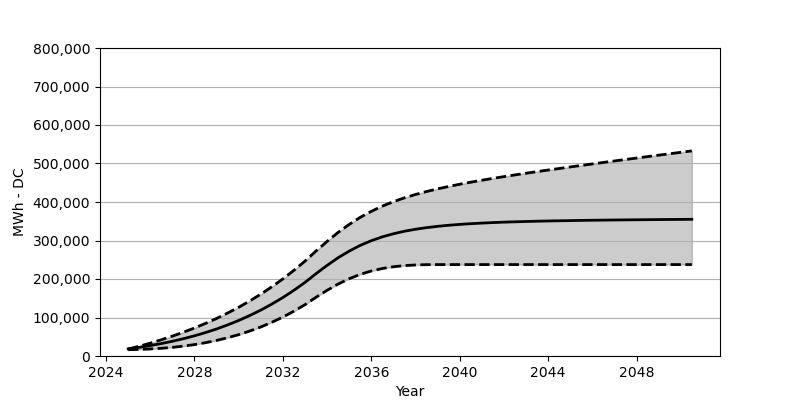

The table this chart was drawn from, first rows:
Date, Low, Base, High
2025-01, 16319, 18566, 17937
2025-07, 17082, 22473, 25349
2026-01, 18298, 27071, 33421
2026-07, 20040, 32266, 42173
2027-01, 22422, 38215, 51575
2027-07, 25617, 44864, 61750
2028-01, 29617, 52410, 72749
2028-07, 34607, 60842, 84687
2029-01, 40452, 70203, 97603
2029-07, 47431, 80707, 111572
2030-01, 55482, 92274, 126612
2030-07, 64822, 105057, 142931
2031-01, 75419, 119190, 160569
2031-07, 87511, 134756, 179641
2032-01, 101129, 151889, 200217
2032-07, 116376, 170662, 222515
2033-01, 133457, 191238, 246586
2033-07, 152590, 213804, 272677
2034-01, 170662, 235411, 297748
2034-07, 186888, 255163, 320984
2035-01, 200753, 272512, 341849
2035-07, 212051, 287274, 360116
2036-01, 220814, 299532, 375827
2036-07, 227277, 309531, 389372
2037-01, 231834, 317551, 400908
2037-07, 234803, 324046, 410866
2038-01, 236483, 329241, 419587
2038-07, 237236, 333365, 427247
2039-01, 237452, 336787, 434092
2039-07, 237462, 339560, 440349
2040-01, 237462, 341808, 446143
2040-07, 237462, 343663, 451483
2041-01, 237462, 345220, 456534
2041-07, 237462, 346560, 461379
2042-01, 237462, 347653, 465956
2042-07, 237462, 348550, 470389
2043-01, 237462, 349405, 474729
2043-07, 237462, 350117, 478914
2044-01, 237462, 350715, 483048
2044-07, 237462, 351230, 487027
2045-01, 237462, 351704, 491130
2045-07, 237462, 352178, 494955
2046-01, 237462, 352601, 498862
2046-07, 237462, 352910, 502738
2047-01, 237462, 353251, 506583
2047-07, 237462, 353539, 510377
2048-01, 237462, 353848, 514170
2048-07, 237462, 354086, 517912
2049-01, 237462, 354384, 521655
2049-07, 237462, 354591, 525355
2050-01, 237462, 354828, 529077
2050-07, 237462, 355065, 532809
